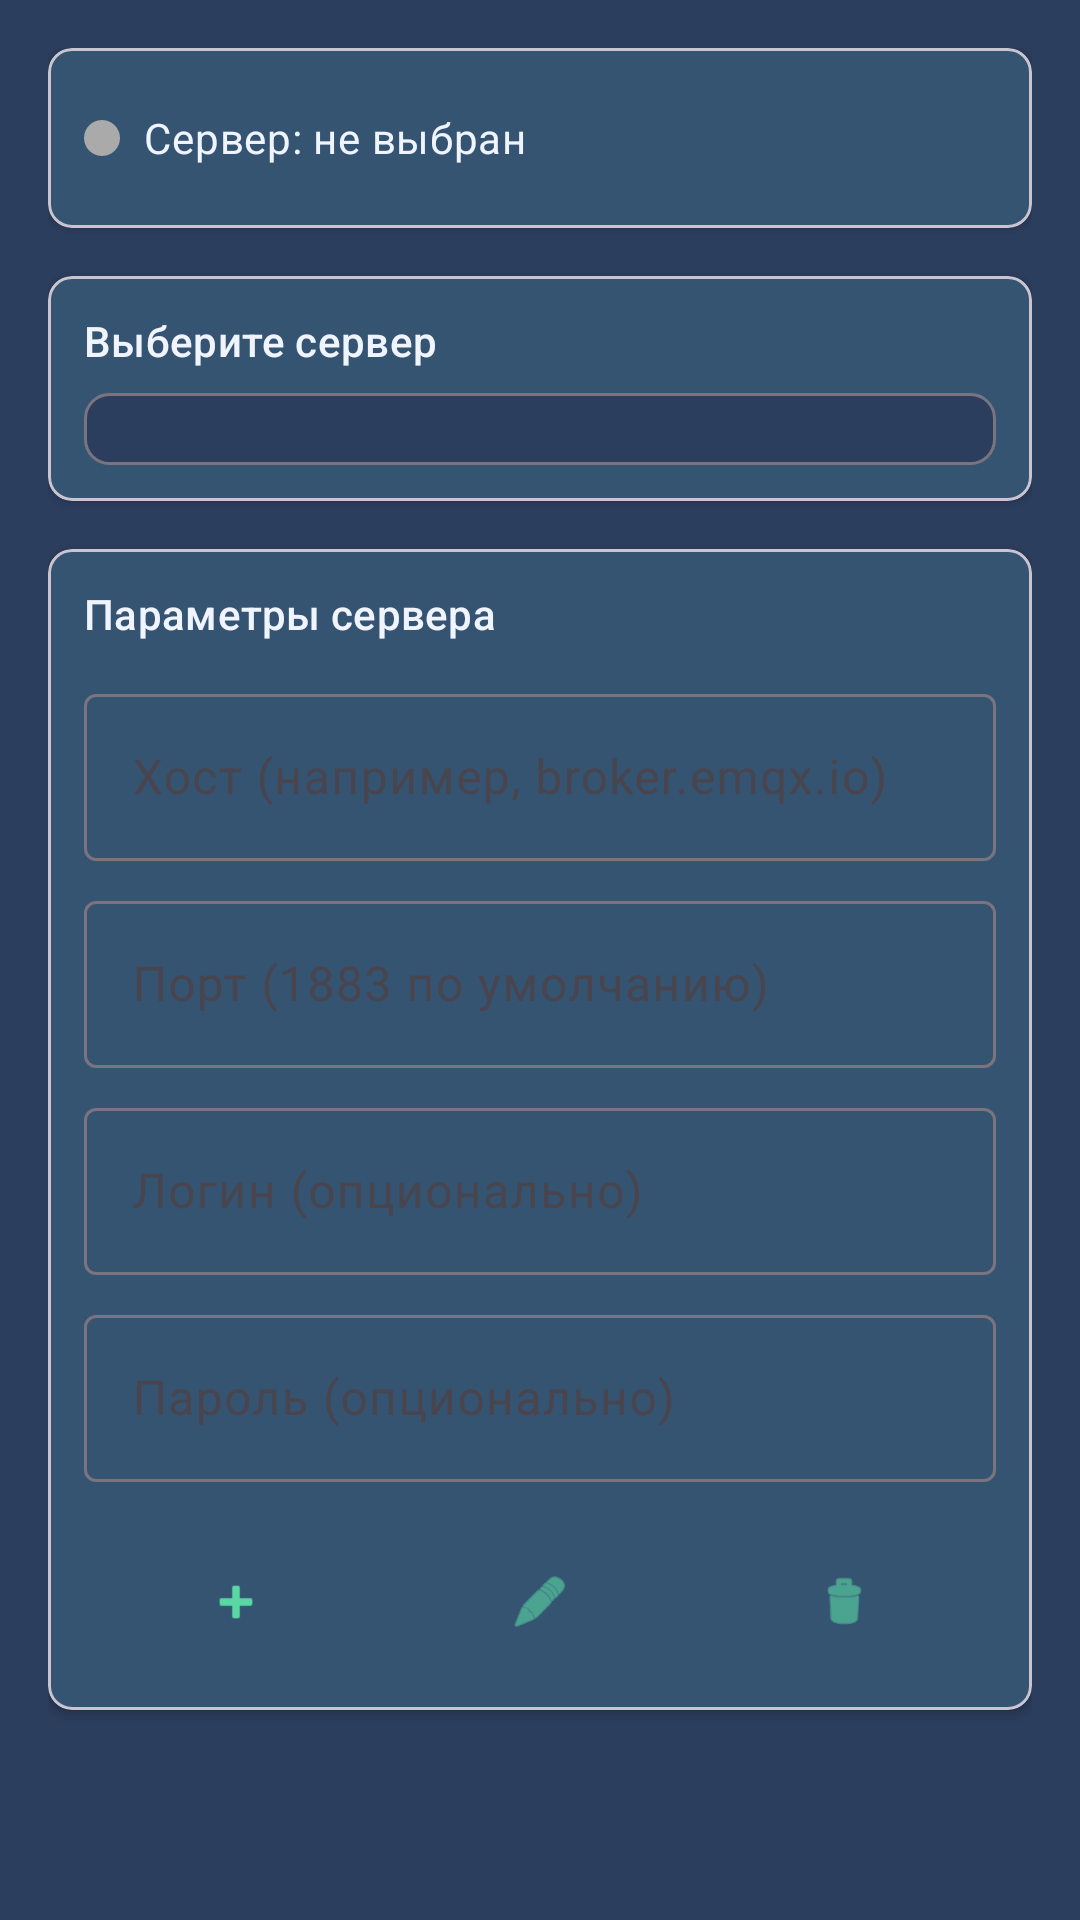

Write the Android layout XML for this screen, with the resource values it uses.
<!-- AndroidManifest.xml: application theme Theme.MqttClient -->
<!-- res/layout/fragment_server_settings.xml -->
<?xml version="1.0" encoding="utf-8"?>
<ScrollView xmlns:android="http://schemas.android.com/apk/res/android"
    xmlns:app="http://schemas.android.com/apk/res-auto"
    android:layout_width="match_parent"
    android:layout_height="match_parent"
    android:padding="16dp">

    <LinearLayout
        android:layout_width="match_parent"
        android:layout_height="wrap_content"
        android:orientation="vertical">

        <com.google.android.material.card.MaterialCardView
            android:layout_width="match_parent"
            android:layout_height="wrap_content"
            android:layout_marginBottom="16dp"
            app:cardCornerRadius="8dp"
            app:cardElevation="2dp">

            <LinearLayout
                android:layout_width="match_parent"
                android:layout_height="wrap_content"
                android:orientation="horizontal"
                android:padding="12dp"
                android:gravity="center_vertical">

                <View
                    android:id="@+id/led_indicator"
                    android:layout_width="12dp"
                    android:layout_height="12dp"
                    android:background="@drawable/circle_gray"
                    android:layout_marginEnd="8dp" />

                <TextView
                    android:id="@+id/current_server_status"
                    android:layout_width="0dp"
                    android:layout_height="wrap_content"
                    android:layout_weight="1"
                    android:text="Сервер: не выбран"
                    android:textAppearance="?attr/textAppearanceBodyMedium"
                    android:textColor="?attr/colorOnSurface"/>

                <com.google.android.material.button.MaterialButton
                    android:id="@+id/btn_reconnect"
                    style="@style/Widget.Material3.Button.IconButton"
                    android:layout_width="36dp"
                    android:layout_height="36dp"
                    app:icon="@drawable/ic_refresh"
                    android:contentDescription="Переподключиться" />
            </LinearLayout>
        </com.google.android.material.card.MaterialCardView>

        <com.google.android.material.card.MaterialCardView
            android:layout_width="match_parent"
            android:layout_height="wrap_content"
            android:layout_marginBottom="16dp"
            app:cardCornerRadius="8dp"
            app:cardElevation="2dp">

            <LinearLayout
                android:layout_width="match_parent"
                android:layout_height="wrap_content"
                android:orientation="vertical"
                android:padding="12dp">

                <TextView
                    android:layout_width="wrap_content"
                    android:layout_height="wrap_content"
                    android:text="Выберите сервер"
                    android:textAppearance="?attr/textAppearanceTitleSmall"
                    android:layout_marginBottom="8dp"
                    android:textColor="?attr/colorOnSurface"/>

                <Spinner
                    android:id="@+id/server_spinner"
                    android:layout_width="match_parent"
                    android:layout_height="wrap_content"
                    android:padding="12dp"
                    android:background="@drawable/spinner_background"
                    android:spinnerMode="dropdown" />
            </LinearLayout>
        </com.google.android.material.card.MaterialCardView>

        <com.google.android.material.card.MaterialCardView
            android:layout_width="match_parent"
            android:layout_height="wrap_content"
            android:layout_marginBottom="16dp"
            app:cardCornerRadius="8dp"
            app:cardElevation="2dp">

            <LinearLayout
                android:layout_width="match_parent"
                android:layout_height="wrap_content"
                android:orientation="vertical"
                android:padding="12dp">

                <TextView
                    android:layout_width="wrap_content"
                    android:layout_height="wrap_content"
                    android:text="Параметры сервера"
                    android:textAppearance="?attr/textAppearanceTitleSmall"
                    android:layout_marginBottom="12dp"
                    android:textColor="?attr/colorOnSurface"/>

                <com.google.android.material.textfield.TextInputLayout
                    android:layout_width="match_parent"
                    android:layout_height="wrap_content"
                    android:hint="Хост (например, broker.emqx.io)"
                    style="@style/Widget.Material3.TextInputLayout.OutlinedBox"
                    android:layout_marginBottom="8dp">

                    <com.google.android.material.textfield.TextInputEditText
                        android:id="@+id/edit_host"
                        android:layout_width="match_parent"
                        android:layout_height="wrap_content"
                        android:inputType="text" />
                </com.google.android.material.textfield.TextInputLayout>

                <com.google.android.material.textfield.TextInputLayout
                    android:layout_width="match_parent"
                    android:layout_height="wrap_content"
                    android:hint="Порт (1883 по умолчанию)"
                    style="@style/Widget.Material3.TextInputLayout.OutlinedBox"
                    android:layout_marginBottom="8dp">

                    <com.google.android.material.textfield.TextInputEditText
                        android:id="@+id/edit_port"
                        android:layout_width="match_parent"
                        android:layout_height="wrap_content"
                        android:inputType="number" />
                </com.google.android.material.textfield.TextInputLayout>

                <com.google.android.material.textfield.TextInputLayout
                    android:layout_width="match_parent"
                    android:layout_height="wrap_content"
                    android:hint="Логин (опционально)"
                    style="@style/Widget.Material3.TextInputLayout.OutlinedBox"
                    android:layout_marginBottom="8dp">

                    <com.google.android.material.textfield.TextInputEditText
                        android:id="@+id/edit_username"
                        android:layout_width="match_parent"
                        android:layout_height="wrap_content"
                        android:inputType="text" />
                </com.google.android.material.textfield.TextInputLayout>

                <com.google.android.material.textfield.TextInputLayout
                    android:layout_width="match_parent"
                    android:layout_height="wrap_content"
                    android:hint="Пароль (опционально)"
                    style="@style/Widget.Material3.TextInputLayout.OutlinedBox"
                    android:layout_marginBottom="16dp">

                    <com.google.android.material.textfield.TextInputEditText
                        android:id="@+id/edit_password"
                        android:layout_width="match_parent"
                        android:layout_height="wrap_content"
                        android:inputType="textPassword" />
                </com.google.android.material.textfield.TextInputLayout>

                <LinearLayout
                    android:layout_width="match_parent"
                    android:layout_height="wrap_content"
                    android:orientation="horizontal"
                    android:gravity="center">

                    <FrameLayout
                        android:layout_width="0dp"
                        android:layout_height="wrap_content"
                        android:layout_weight="1">

                        <com.google.android.material.button.MaterialButton
                            android:id="@+id/btn_add_server"
                            style="@style/Widget.Material3.Button.IconButton"
                            android:layout_width="48dp"
                            android:layout_height="48dp"
                            android:layout_gravity="center"
                            app:icon="@android:drawable/ic_input_add"
                            android:contentDescription="Добавить" />
                    </FrameLayout>

                    <FrameLayout
                        android:layout_width="0dp"
                        android:layout_height="wrap_content"
                        android:layout_weight="1">

                        <com.google.android.material.button.MaterialButton
                            android:id="@+id/btn_update_server"
                            style="@style/Widget.Material3.Button.IconButton"
                            android:layout_width="48dp"
                            android:layout_height="48dp"
                            android:layout_gravity="center"
                            app:icon="@android:drawable/ic_menu_edit"
                            android:contentDescription="Обновить" />
                    </FrameLayout>

                    <FrameLayout
                        android:layout_width="0dp"
                        android:layout_height="wrap_content"
                        android:layout_weight="1">

                        <com.google.android.material.button.MaterialButton
                            android:id="@+id/btn_delete_server"
                            style="@style/Widget.Material3.Button.IconButton"
                            android:layout_width="48dp"
                            android:layout_height="48dp"
                            android:layout_gravity="center"
                            android:src="@android:drawable/ic_menu_delete"
                            app:icon="@android:drawable/ic_menu_delete"
                            android:contentDescription="Удалить" />
                    </FrameLayout>
                </LinearLayout>
            </LinearLayout>
        </com.google.android.material.card.MaterialCardView>

    </LinearLayout>
</ScrollView>
<!-- resources referenced by this layout -->
<resources>
  <!-- drawable circle_gray (drawable) -->
  <shape xmlns:android="http://schemas.android.com/apk/res/android"
      android:shape="oval">
      <solid android:color="@android:color/darker_gray" />
      <size android:width="12dp" android:height="12dp" />
  </shape>
  <!-- drawable spinner_background (drawable) -->
  <shape xmlns:android="http://schemas.android.com/apk/res/android">
      <solid android:color="@color/background" />
      <stroke android:width="1dp" android:color="?attr/colorOutline" />
      <corners android:radius="8dp" />
      <padding android:left="12dp" android:top="8dp" android:right="12dp" android:bottom="8dp" />
  </shape>
  <style name="Theme.MqttClient" parent="Base.Theme.MqttClient">
          <item name="textAppearanceBody1">@style/TextAppearance.Material3.BodyMedium</item>
          <item name="textAppearanceBody2">@style/TextAppearance.Material3.BodySmall</item>
          <item name="chipStyle">@style/Widget.Material3.Chip.Filter</item>
          <item name="materialAlertDialogTheme">@style/ThemeOverlay.Material3.MaterialAlertDialog</item>
      </style>
  <color name="background">#2C3E5E</color>
  <color name="primary">#59D8A4</color>
  <color name="primary_variant">#3EBF92</color>
  <color name="secondary">#404f69</color>
  <color name="surface">#334A6F</color>
  <color name="error">#F9517E</color>
  <color name="white">#FFFFFFFF</color>
  <color name="text_primary">#F0F4FF</color>
  <style name="ThemeOverlay.MQTTClient.AlertDialog" parent="ThemeOverlay.Material3.MaterialAlertDialog">
          <item name="colorSurface">@color/surface</item>
          <item name="colorOnSurface">@color/white</item>
          <item name="colorPrimary">@color/primary</item>
          <item name="android:background">@color/surface</item>
          <item name="android:windowBackground">@color/surface</item>
  
          <item name="android:textColorHint">@color/white</item>
          <item name="android:textColor">@color/white</item>
          <item name="android:editTextColor">@color/white</item>
  
          <item name="materialAlertDialogBodyTextStyle">@style/DialogBodyText</item>
  
          <item name="buttonBarPositiveButtonStyle">@style/PositiveButtonStyle</item>
          <item name="buttonBarNegativeButtonStyle">@style/NegativeButtonStyle</item>
      </style>
  <style name="ThemeOverlay.MQTTClient.SearchView" parent="Widget.AppCompat.SearchView">
          <item name="android:background">@color/surface</item>
          <item name="android:textColorHint">@color/text_primary</item>
          <item name="android:textColor">@color/text_secondary</item>
          <item name="android:editTextColor">@color/text_primary</item>
          <item name="android:searchIcon">@drawable/ic_search</item>
          <item name="colorControlActivated">@color/primary</item>
      </style>
  <style name="DialogBodyText" parent="TextAppearance.Material3.BodyMedium">
          <item name="android:textColor">?attr/colorOnSurface</item>
      </style>
  <style name="PositiveButtonStyle" parent="Widget.Material3.Button.TextButton">
          <item name="android:textColor">?attr/colorPrimary</item>
      </style>
  <style name="NegativeButtonStyle" parent="Widget.Material3.Button.TextButton">
          <item name="android:textColor">?attr/colorPrimary</item>
      </style>
  <color name="text_secondary">#B0C4E6</color>
  <!-- drawable ic_search (drawable) -->
  <vector xmlns:android="http://schemas.android.com/apk/res/android"
      android:width="24dp"
      android:height="24dp"
      android:tint="@color/text_primary"
      android:viewportWidth="24"
      android:viewportHeight="24">
  
      <path
          android:fillColor="@android:color/white"
          android:pathData="M15.5,14h-0.79l-0.28,-0.27C15.41,12.59 16,11.11 16,9.5 16,5.91 13.09,3 9.5,3S3,5.91 3,9.5 5.91,16 9.5,16c1.61,0 3.09,-0.59 4.23,-1.57l0.27,0.28v0.79l5,4.99L20.49,19l-4.99,-5zM9.5,14C7.01,14 5,11.99 5,9.5S7.01,5 9.5,5 14,7.01 14,9.5 11.99,14 9.5,14z" />
  
  </vector>
</resources>
